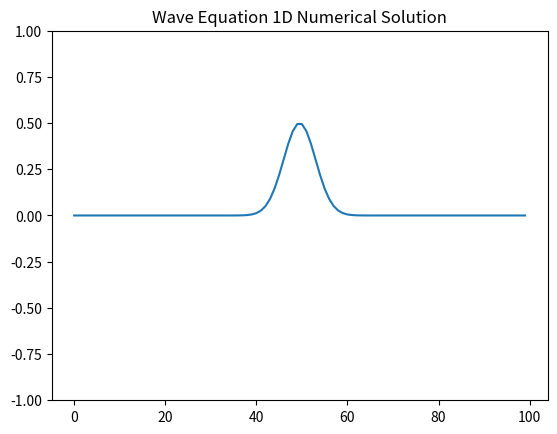

Python code for this plot:
# -*- coding: utf-8 -*-
"""
Created on Tue Nov  5 13:08:12 2019
Nathan Marshall

Partial differential equations: waves on a string. 
"""
#%%
import numpy as np
import matplotlib.pyplot as plt
from matplotlib.animation import FuncAnimation as animate

#set initial conditions of position and derivative of position
num_points = 100
fi = np.exp(-(np.linspace(-10, 10, num_points))**2)/2
fi[0], fi[-1] = 0, 0

#for i in range(0, 49):
#    fi[i] = i / 49
#for i in range(0, 49):
#    fi[i + 49] = (49 - i)/49

dfi = np.zeros(num_points)
dt = 0.01
dx = 0.01

#%% animation
        
x = np.arange(0, num_points)
fig, ax = plt.subplots(1,1)
line, = ax.plot(x, fi)
ax.set_ylim(-1, 1)
ax.set_title('Wave Equation 1D Numerical Solution')
def update(frame):
    for i in range(1, num_points-1):
        dfi[i] += (fi[i+1] - 2*fi[i] + fi[i-1])/dx**2 * dt
    for i in range(1, num_points-1):
        fi[i] += dfi[i] * dt
    line.set_data(x, fi)
    print(frame)
    return(line,)
    
anim = animate(fig, update, frames=100, interval=50)